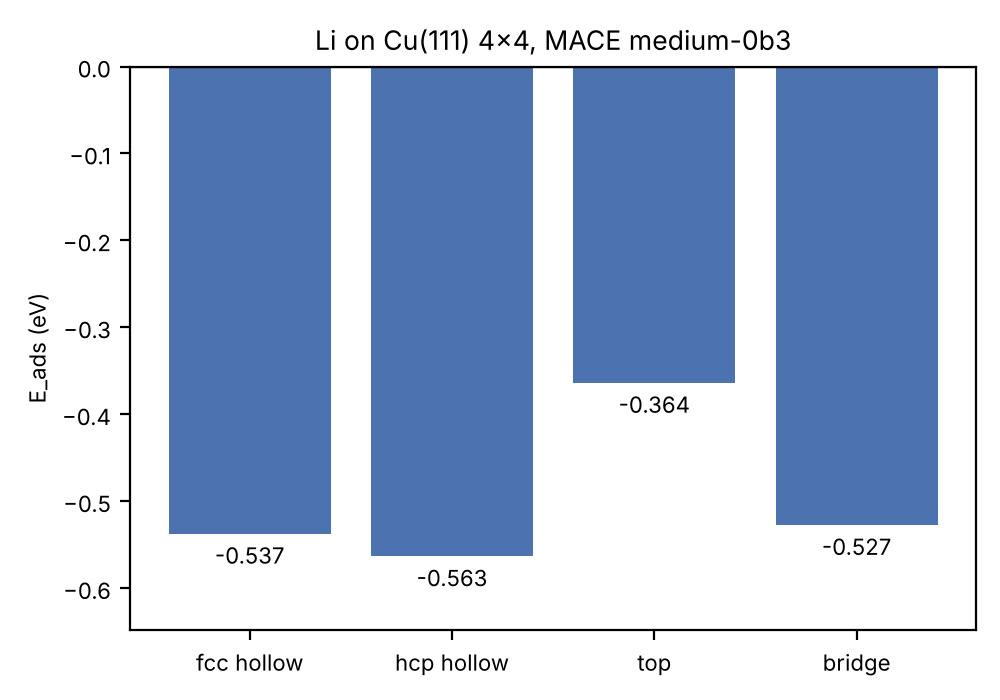

Data behind this chart, as committed beside it:
site, E_ads (eV), height (Å), lateral shift (Å), BFGS steps, time (s), E_total (eV)
fcc hollow, -0.5374, 2.061, 0.0, 4, 5.5, -249
hcp hollow, -0.5633, 2.051, 0.0, 4, 4.1, -249
top, -0.3639, 2.022, 0.0, 12, 11.1, -248.8
bridge, -0.5274, 2.068, 0.01, 5, 4.8, -249
